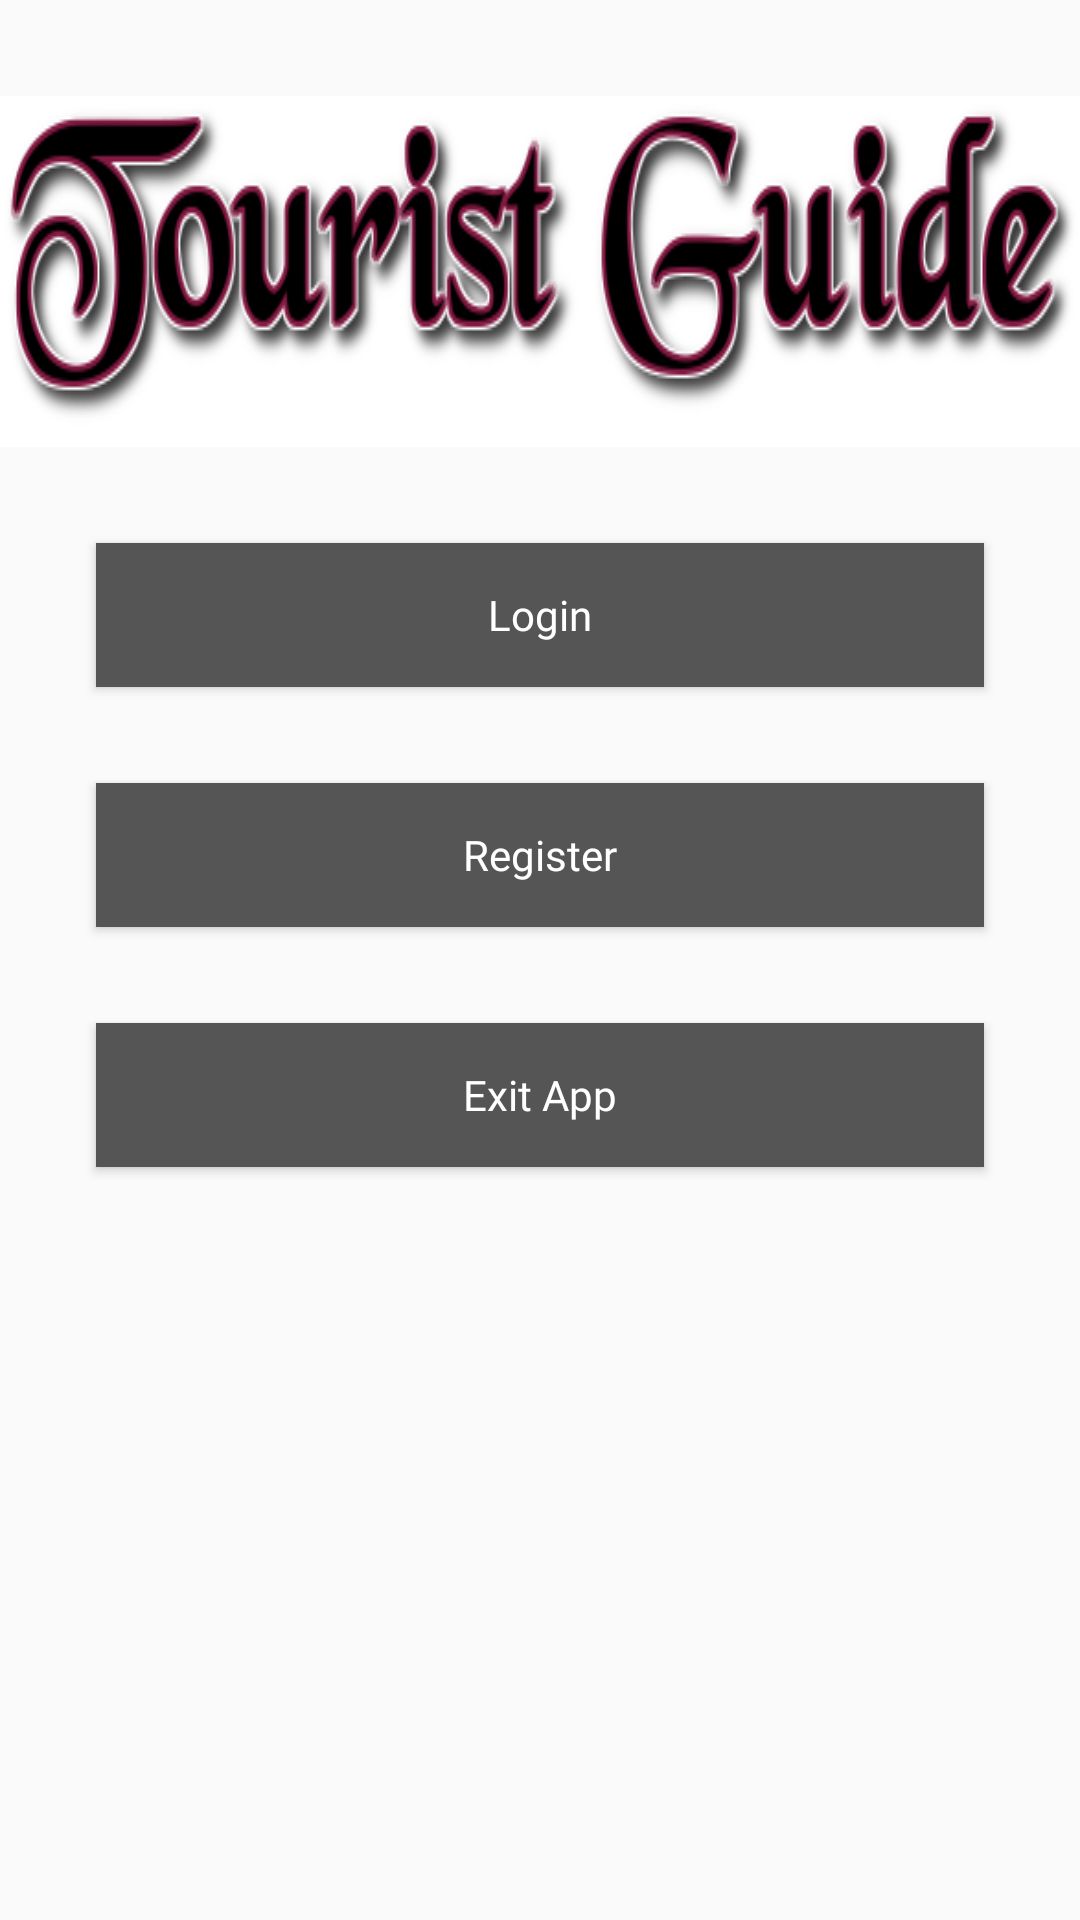

The Android layout XML behind this screen, and the referenced resources:
<!-- AndroidManifest.xml: application theme Theme.AppCompat.Light -->
<!-- res/layout/fragment_start.xml -->
<?xml version="1.0" encoding="utf-8"?>
<layout xmlns:android="http://schemas.android.com/apk/res/android"
    xmlns:app="http://schemas.android.com/apk/res-auto"
    xmlns:tools="http://schemas.android.com/tools">

    <data>
        <variable
            name="fragment"
            type="vinova.kane.touristguide.ui.auth.StartFragment" />
    </data>

    <androidx.constraintlayout.widget.ConstraintLayout
        android:layout_width="match_parent"
        android:layout_height="match_parent"
        tools:context=".ui.auth.AuthActivity">

        <androidx.appcompat.widget.AppCompatImageView
            android:id="@+id/iv_logo"
            android:background="@drawable/logo_app"
            android:layout_marginStart="@dimen/distance_16"
            android:layout_marginEnd="@dimen/distance_16"
            android:layout_marginTop="@dimen/distance_xxxlarge_32"
            app:layout_constraintTop_toTopOf="parent"
            app:layout_constraintStart_toStartOf="parent"
            app:layout_constraintEnd_toEndOf="parent"
            android:layout_width="wrap_content"
            android:layout_height="wrap_content"/>

        <androidx.appcompat.widget.AppCompatButton
            android:id="@+id/btnLogin"
            android:onClick="@{fragment::initEvent}"
            android:text="@string/login"
            android:textAllCaps="false"
            android:fontFamily="@font/raleway"
            android:background="@color/dorado"
            android:textColor="@color/white"
            android:layout_marginTop="@dimen/distance_xxxlarge_32"
            android:layout_marginHorizontal="@dimen/distance_xxxlarge_32"
            app:layout_constraintStart_toStartOf="parent"
            app:layout_constraintEnd_toEndOf="parent"
            app:layout_constraintTop_toBottomOf="@id/iv_logo"
            android:layout_width="0dp"
            android:layout_height="wrap_content"/>

        <androidx.appcompat.widget.AppCompatButton
            android:id="@+id/btnRegister"
            android:onClick="@{fragment::initEvent}"
            android:text="@string/register"
            android:textAllCaps="false"
            android:fontFamily="@font/raleway"
            android:background="@color/dorado"
            android:textColor="@color/white"
            android:layout_marginTop="@dimen/distance_xxxlarge_32"
            android:layout_marginHorizontal="@dimen/distance_xxxlarge_32"
            app:layout_constraintStart_toStartOf="parent"
            app:layout_constraintEnd_toEndOf="parent"
            app:layout_constraintTop_toBottomOf="@id/btnLogin"
            android:layout_width="0dp"
            android:layout_height="wrap_content"/>

        <androidx.appcompat.widget.AppCompatButton
            android:id="@+id/btnExit"
            android:onClick="@{fragment::initEvent}"
            android:text="@string/exit_app"
            android:textAllCaps="false"
            android:fontFamily="@font/raleway"
            android:background="@color/dorado"
            android:textColor="@color/white"
            android:layout_marginTop="@dimen/distance_xxxlarge_32"
            android:layout_marginHorizontal="@dimen/distance_xxxlarge_32"
            app:layout_constraintStart_toStartOf="parent"
            app:layout_constraintEnd_toEndOf="parent"
            app:layout_constraintTop_toBottomOf="@id/btnRegister"
            android:layout_width="0dp"
            android:layout_height="wrap_content"/>

    </androidx.constraintlayout.widget.ConstraintLayout>
</layout>
<!-- resources referenced by this layout -->
<resources>
  <color name="dorado">#555555</color>
  <color name="white">#FFFFFF</color>
  <dimen name="distance_16">16dp</dimen>
  <dimen name="distance_xxxlarge_32">32dp</dimen>
  <!-- drawable logo_app: png bitmap (drawable, 51260 bytes) -->
  <string name="exit_app">Exit App</string>
  <string name="login">Login</string>
  <string name="register">Register</string>
</resources>
